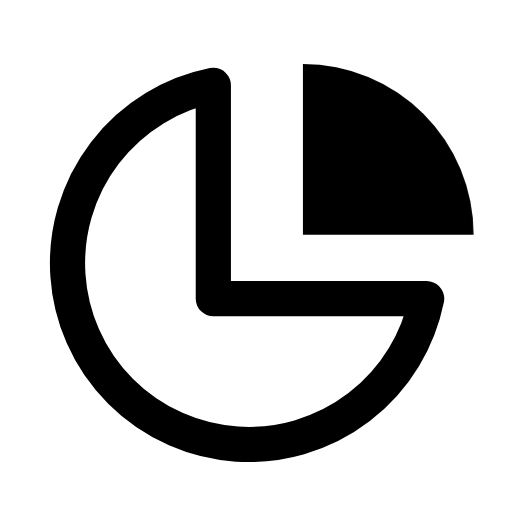
t = 0.00 s
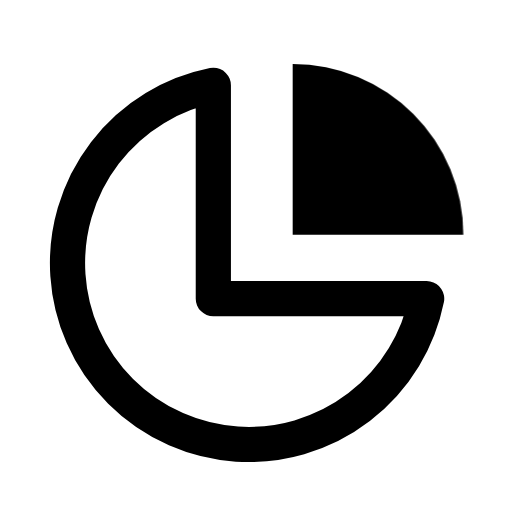
t = 0.16 s
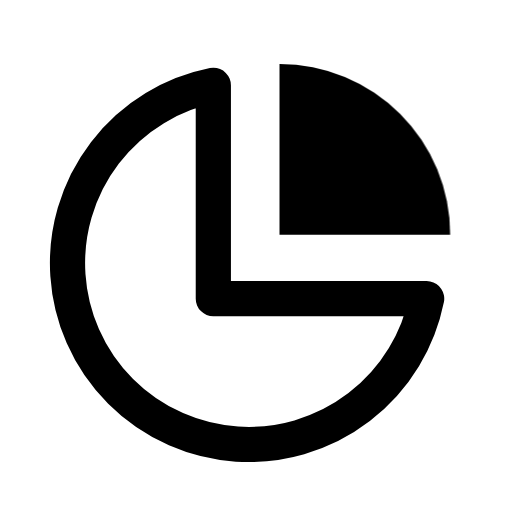
t = 0.34 s
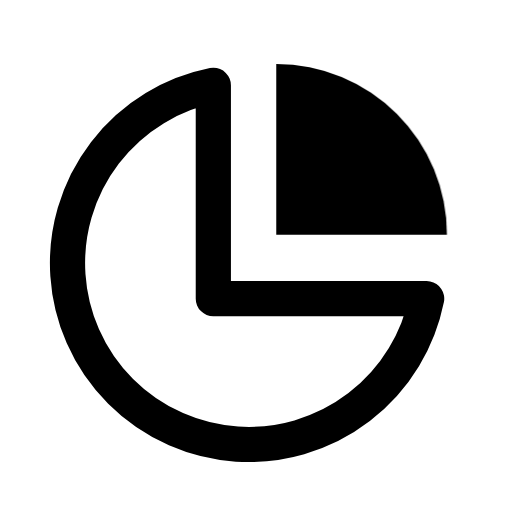
t = 0.46 s
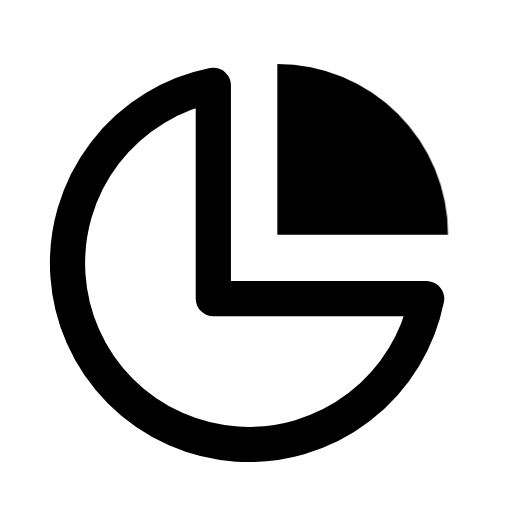
t = 0.66 s
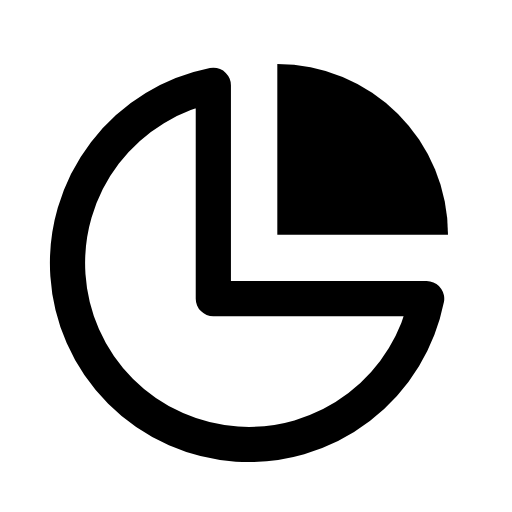
t = 0.80 s

The animated SVG that drew these frames (rendered in a browser with its animation timeline set to each time). Animation: 1 CSS @keyframes rule; one cycle of 0.80 s.

<svg xmlns="http://www.w3.org/2000/svg" width="24" height="24" viewBox="0 0 24 24" fill="none" role="img" aria-label="Pie chart" class="ecui-pie-chart-mono-motion">
<title>Pie chart</title>
<desc>The separate sector seats in the chart.</desc>
<style>@media(prefers-reduced-motion:no-preference){.ecui-pie-chart-mono-motion .p1{transform-box:view-box;transform-origin:12px 12px;animation:ecui-pie-chart-mono-motion-p1 800ms cubic-bezier(.3,0,.2,1) 1 backwards}@keyframes ecui-pie-chart-mono-motion-p1{0%{transform:translateX(1.2px)}26%{transform:translateX(0.7px)}58%{transform:translateX(-0.05px)}82%{transform:translateX(0px)}100%{transform:translateX(0px)}}}</style>
<path class="p0" d="M10 4A8.5 8.5 0 1 0 20 14H10Z" fill="none" stroke="currentColor" stroke-width="1.65" stroke-linecap="round" stroke-linejoin="round"/>
<path class="p1" d="M13 3V11H21A8 8 0 0 0 13 3Z" fill="currentColor"/>
</svg>
